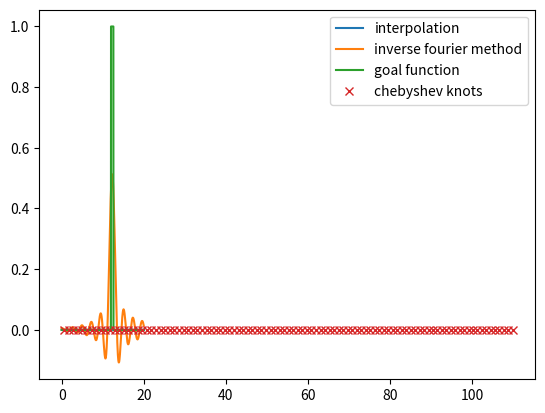

The matplotlib source for this figure:
import numpy as np
import matplotlib.pyplot as plt



tau = 0.0056
#tau = 0.000346
#tau = 0.0025


tau2 = tau**2

N = 500

C=1;

X=2/tau2*(1-np.cos((2*np.linspace(0,C*N-1,C*N)+1)/2/(C*N)*np.pi)) #Chebyshev knots

w_min = 12
w_max = 12.6

lammin = w_min**2
lammax = w_max**2


#evaluate basis at chebyshev knots
Q = np.zeros((len(X),N))
Q[:,0] = np.ones(len(X))

#Q[:,1] = np.ones(len(X))
Q[:,1] = (2-tau2*X)*np.ones(len(X))/2
for k in range(2,N):
    Q[:,k] = (2-tau2*X)*Q[:,k-1] - Q[:,k-2]

#goalfunc = lambda x: np.exp(-1/50*(x-12.3**2)**2)
goalfunc = lambda x: (x<=lammax)*(x>=lammin)

val=goalfunc(X)
alpha=np.linalg.solve(Q,val)
# alpha=np.linalg.lstsq(Q,val)[0]

#Y=np.linspace(0,4/tau2,50000)
Y=np.linspace(0,400,50000)


#evaluate basis at knots for plotting
W = np.zeros((len(Y),N))
W[:,0] = np.ones(len(Y))
W[:,1] = (2-tau2*Y)*np.ones(len(Y))/2
for k in range(2,N):
    W[:,k] = (2-tau2*Y)*W[:,k-1] - W[:,k-2]
    
beta = W@alpha

ts = np.arange(N)*tau

#reference alphas computed as in preprint
alpharef =  tau*4/np.pi*np.cos((w_min+w_max)/2*ts)*(w_max-w_min)/2*np.sinc((w_max-w_min)/2*ts/np.pi)
betaref = W@alpharef


plt.plot(np.sqrt(Y),beta,label = 'interpolation')
plt.plot(np.sqrt(Y),betaref,label ='inverse fourier method')
plt.plot(np.sqrt(Y),goalfunc(Y),label = 'goal function')
#plt.plot(np.sqrt(X[:100]),np.zeros(len(X[:100])),'x',label = 'chebyshev knots')
plt.plot(np.sqrt(X[:100]),goalfunc(X[:100]),'x',label = 'chebyshev knots')
#plt.plot(np.sqrt(X),goalfunc(X),'x',label = 'chebyshev knots')
plt.legend()

plt.show()
